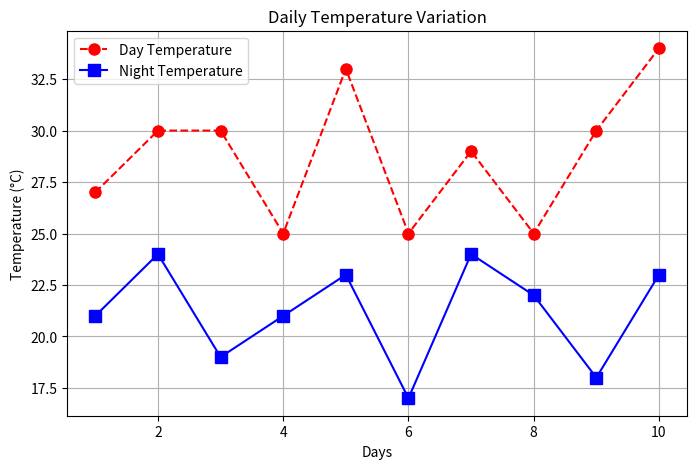

This chart was generated by the following Python code:
import numpy as np 
import matplotlib.pyplot as plt 
 
days = np.arange(1, 11) 
temp_day = np.random.randint(25, 35, size=10) 
temp_night = np.random.randint(15, 25, size=10) 
 
plt.figure(figsize=(8, 5)) 
 
# Day temperature 
plt.plot(days, temp_day, linestyle='--', marker='o', color='r', 
markersize=8, label="Day Temperature") 
 
# Night temperature 
plt.plot(days, temp_night, linestyle='-', marker='s', color='b', 
markersize=8, label="Night Temperature") 
 
# Adding labels, title, and legend 
plt.xlabel("Days") 
plt.ylabel("Temperature (°C)") 
plt.title("Daily Temperature Variation") 
plt.legend() 
plt.grid() 
 
plt.show() 